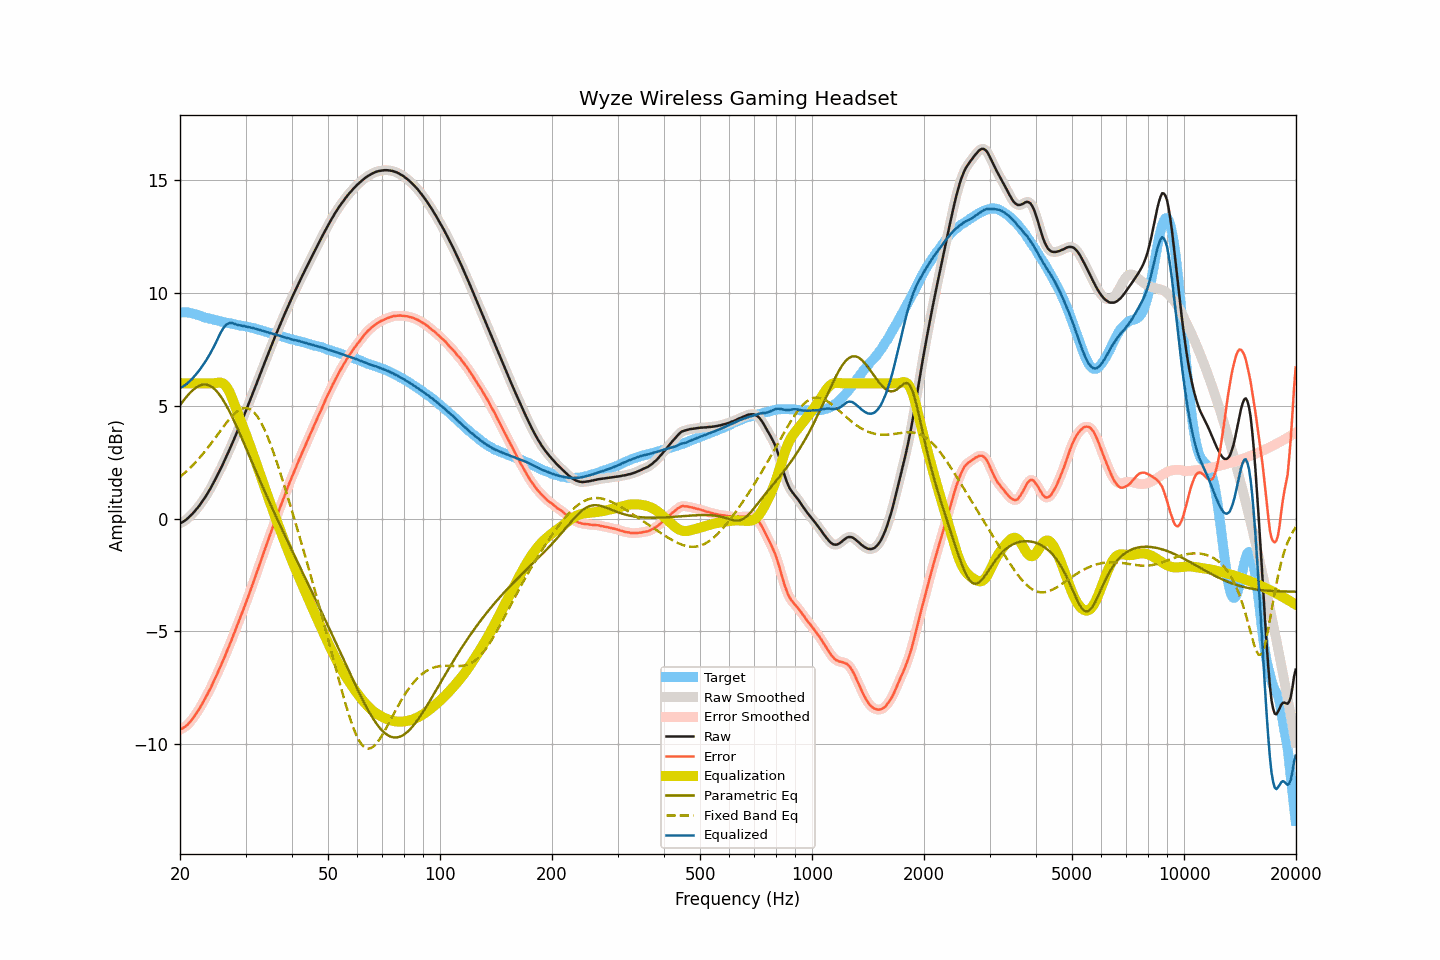

Source data for this figure (header and first rows):
frequency, raw, smoothed, error, error_smoothed, equalization, parametric_eq, fixed_band_eq, equalized_raw, equalized_smoothed, target
20.00, -0.21, -0.21, -9.35, -9.35, 6.00, 5.03, 1.85, 5.79, 5.79, 9.14
20.20, -0.18, -0.17, -9.32, -9.32, 6.00, 5.13, 1.91, 5.82, 5.83, 9.14
20.40, -0.14, -0.14, -9.28, -9.28, 6.00, 5.22, 1.97, 5.86, 5.86, 9.14
20.61, -0.09, -0.09, -9.23, -9.23, 6.00, 5.31, 2.03, 5.91, 5.91, 9.14
20.81, -0.04, -0.03, -9.18, -9.18, 6.00, 5.40, 2.09, 5.96, 5.97, 9.14
21.02, 0.02, 0.03, -9.12, -9.11, 6.00, 5.48, 2.16, 6.02, 6.03, 9.14
21.23, 0.09, 0.09, -9.03, -9.03, 6.00, 5.56, 2.23, 6.09, 6.09, 9.12
21.44, 0.16, 0.16, -8.94, -8.95, 6.00, 5.63, 2.30, 6.16, 6.16, 9.11
21.66, 0.23, 0.24, -8.86, -8.85, 6.00, 5.70, 2.37, 6.23, 6.24, 9.09
21.87, 0.32, 0.32, -8.75, -8.76, 6.00, 5.76, 2.45, 6.32, 6.32, 9.07
22.09, 0.40, 0.40, -8.65, -8.65, 6.00, 5.81, 2.52, 6.40, 6.40, 9.06
22.31, 0.49, 0.49, -8.54, -8.54, 6.00, 5.85, 2.60, 6.49, 6.49, 9.03
22.54, 0.57, 0.58, -8.43, -8.43, 6.00, 5.89, 2.68, 6.57, 6.58, 9.01
22.76, 0.67, 0.67, -8.31, -8.31, 6.00, 5.92, 2.77, 6.67, 6.67, 8.99
22.99, 0.77, 0.77, -8.18, -8.18, 6.00, 5.94, 2.85, 6.77, 6.77, 8.96
23.22, 0.87, 0.88, -8.05, -8.05, 6.00, 5.94, 2.94, 6.87, 6.88, 8.93
23.45, 0.98, 0.99, -7.92, -7.92, 6.00, 5.95, 3.02, 6.98, 6.99, 8.90
23.69, 1.10, 1.10, -7.79, -7.79, 6.00, 5.93, 3.12, 7.10, 7.10, 8.89
23.92, 1.23, 1.22, -7.65, -7.65, 6.00, 5.91, 3.21, 7.23, 7.22, 8.87
24.16, 1.35, 1.35, -7.52, -7.51, 6.00, 5.87, 3.30, 7.35, 7.35, 8.86
24.40, 1.48, 1.48, -7.36, -7.36, 6.00, 5.83, 3.40, 7.48, 7.48, 8.84
24.65, 1.61, 1.61, -7.21, -7.21, 6.00, 5.77, 3.49, 7.61, 7.61, 8.82
24.89, 1.75, 1.75, -7.05, -7.05, 6.01, 5.71, 3.59, 7.75, 7.75, 8.80
25.14, 1.89, 1.89, -6.90, -6.90, 6.02, 5.63, 3.69, 7.91, 7.91, 8.79
25.39, 2.03, 2.03, -6.74, -6.74, 6.03, 5.55, 3.78, 8.06, 8.06, 8.77
25.65, 2.17, 2.17, -6.58, -6.58, 6.03, 5.45, 3.88, 8.20, 8.20, 8.76
25.91, 2.31, 2.31, -6.41, -6.42, 6.02, 5.35, 3.98, 8.33, 8.33, 8.73
26.16, 2.47, 2.46, -6.25, -6.25, 5.98, 5.23, 4.07, 8.45, 8.44, 8.71
26.43, 2.61, 2.62, -6.09, -6.08, 5.92, 5.12, 4.17, 8.53, 8.54, 8.70
26.69, 2.77, 2.77, -5.91, -5.91, 5.83, 4.99, 4.26, 8.61, 8.61, 8.68
26.96, 2.93, 2.93, -5.74, -5.74, 5.72, 4.86, 4.35, 8.65, 8.65, 8.67
27.23, 3.09, 3.09, -5.57, -5.56, 5.58, 4.72, 4.44, 8.67, 8.67, 8.66
27.50, 3.25, 3.26, -5.39, -5.39, 5.42, 4.58, 4.52, 8.67, 8.67, 8.65
27.77, 3.43, 3.42, -5.20, -5.21, 5.24, 4.43, 4.59, 8.66, 8.66, 8.63
28.05, 3.58, 3.59, -5.03, -5.02, 5.04, 4.28, 4.66, 8.63, 8.63, 8.61
28.33, 3.76, 3.75, -4.84, -4.84, 4.85, 4.12, 4.72, 8.61, 8.60, 8.59
28.62, 3.92, 3.92, -4.66, -4.66, 4.66, 3.96, 4.78, 8.58, 8.58, 8.58
28.90, 4.09, 4.09, -4.48, -4.47, 4.48, 3.80, 4.82, 8.57, 8.57, 8.57
29.19, 4.26, 4.26, -4.28, -4.29, 4.29, 3.64, 4.86, 8.56, 8.56, 8.55
29.48, 4.44, 4.44, -4.11, -4.11, 4.11, 3.47, 4.89, 8.54, 8.54, 8.55
29.78, 4.61, 4.61, -3.92, -3.92, 3.92, 3.31, 4.90, 8.53, 8.53, 8.54
30.08, 4.78, 4.78, -3.74, -3.74, 3.73, 3.14, 4.90, 8.51, 8.52, 8.52
30.38, 4.96, 4.96, -3.54, -3.54, 3.54, 2.98, 4.90, 8.50, 8.50, 8.50
30.68, 5.14, 5.14, -3.35, -3.35, 3.35, 2.81, 4.87, 8.49, 8.49, 8.49
30.99, 5.32, 5.32, -3.15, -3.15, 3.15, 2.64, 4.83, 8.47, 8.47, 8.47
31.30, 5.50, 5.51, -2.95, -2.95, 2.95, 2.47, 4.78, 8.45, 8.45, 8.46
31.61, 5.69, 5.69, -2.75, -2.75, 2.75, 2.31, 4.72, 8.44, 8.44, 8.44
31.93, 5.87, 5.87, -2.55, -2.54, 2.54, 2.14, 4.63, 8.42, 8.42, 8.42
32.24, 6.06, 6.06, -2.33, -2.34, 2.34, 1.98, 4.54, 8.40, 8.40, 8.39
32.57, 6.24, 6.24, -2.13, -2.13, 2.14, 1.81, 4.43, 8.38, 8.38, 8.38
32.89, 6.43, 6.43, -1.94, -1.93, 1.93, 1.65, 4.31, 8.36, 8.36, 8.36
33.22, 6.60, 6.61, -1.73, -1.73, 1.73, 1.48, 4.18, 8.33, 8.34, 8.33
33.55, 6.80, 6.79, -1.52, -1.52, 1.52, 1.32, 4.04, 8.32, 8.31, 8.32
33.89, 6.97, 6.97, -1.32, -1.32, 1.32, 1.16, 3.88, 8.29, 8.29, 8.29
34.23, 7.15, 7.15, -1.12, -1.12, 1.12, 1.00, 3.71, 8.27, 8.27, 8.27
34.57, 7.33, 7.33, -0.91, -0.92, 0.92, 0.84, 3.54, 8.25, 8.25, 8.25
34.92, 7.51, 7.51, -0.71, -0.72, 0.72, 0.68, 3.36, 8.23, 8.23, 8.23
35.27, 7.69, 7.69, -0.52, -0.52, 0.52, 0.52, 3.16, 8.21, 8.21, 8.21
35.62, 7.86, 7.87, -0.33, -0.32, 0.32, 0.36, 2.97, 8.18, 8.19, 8.19
35.97, 8.05, 8.04, -0.12, -0.13, 0.13, 0.21, 2.76, 8.17, 8.17, 8.16
... 635 more rows
